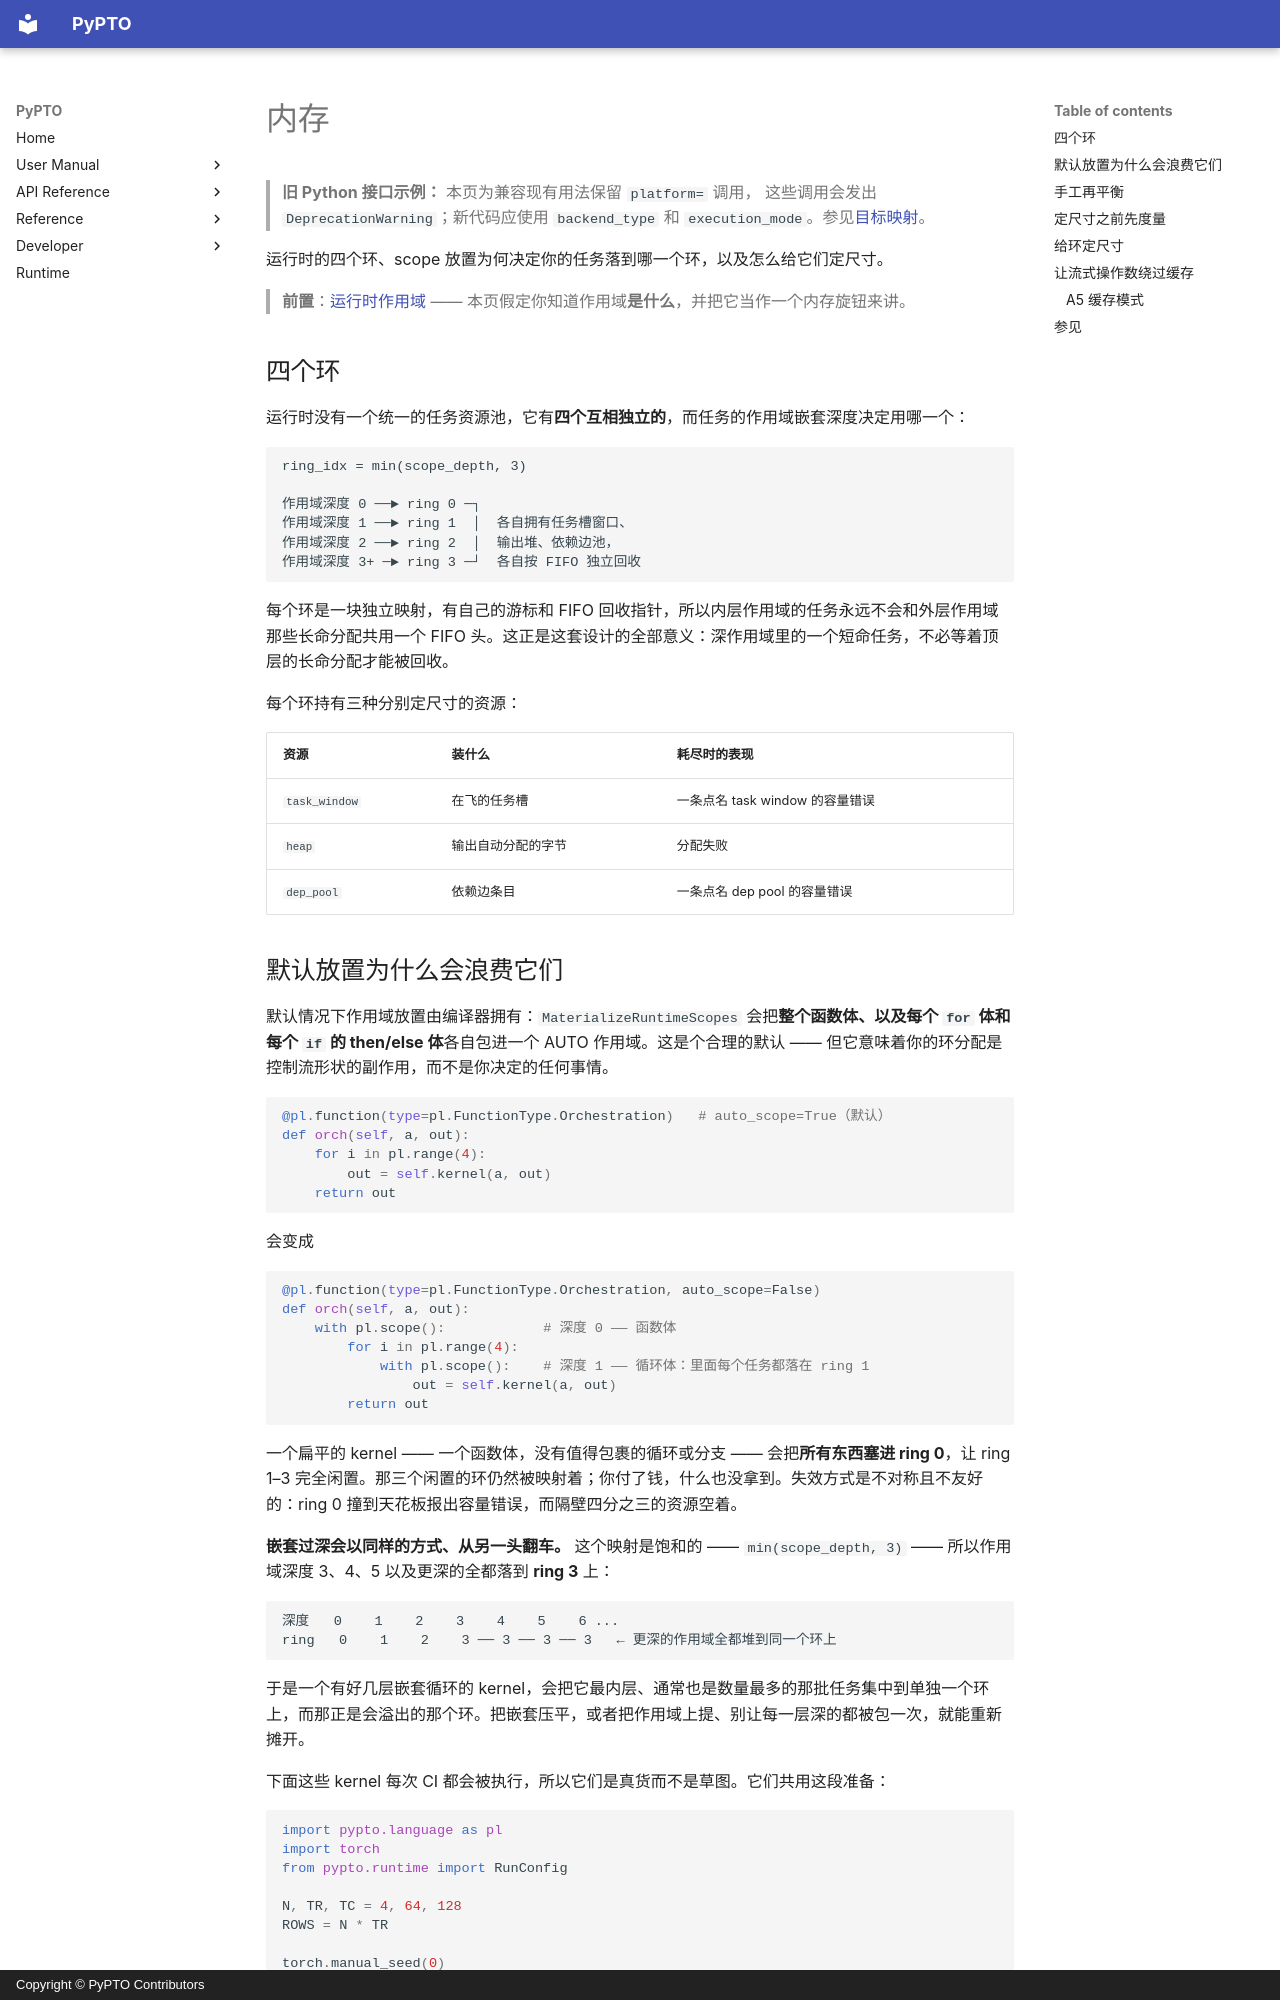

repository: hw-native-sys/pypto · page: zh/user/performance/05-memory/index.html · generator: mkdocs · copyright: Copyright © PyPTO Contributors

# 内存

> **旧 Python 接口示例：** 本页为兼容现有用法保留 `platform=` 调用，
> 这些调用会发出 `DeprecationWarning`；新代码应使用 `backend_type` 和
> `execution_mode`。参见[目标映射](../../dev/08-entry-points.md#迁移旧-platform-示例)。

运行时的四个环、scope 放置为何决定你的任务落到哪一个环，以及怎么给它们定尺寸。

> **前置**：[运行时作用域](../tasks/01-scopes.md) —— 本页假定你知道作用域**是什么**，并把它当作一个内存旋钮来讲。

## 四个环

运行时没有一个统一的任务资源池，它有**四个互相独立的**，而任务的作用域嵌套深度决定用哪一个：

```text
ring_idx = min(scope_depth, 3)

作用域深度 0 ──► ring 0 ─┐
作用域深度 1 ──► ring 1  │  各自拥有任务槽窗口、
作用域深度 2 ──► ring 2  │  输出堆、依赖边池，
作用域深度 3+ ─► ring 3 ─┘  各自按 FIFO 独立回收
```

每个环是一块独立映射，有自己的游标和 FIFO 回收指针，所以内层作用域的任务永远不会和外层作用域那些长命分配共用一个 FIFO 头。这正是这套设计的全部意义：深作用域里的一个短命任务，不必等着顶层的长命分配才能被回收。

每个环持有三种分别定尺寸的资源：

| 资源 | 装什么 | 耗尽时的表现 |
| ---- | ------ | ------------ |
| `task_window` | 在飞的任务槽 | 一条点名 task window 的容量错误 |
| `heap` | 输出自动分配的字节 | 分配失败 |
| `dep_pool` | 依赖边条目 | 一条点名 dep pool 的容量错误 |

## 默认放置为什么会浪费它们

默认情况下作用域放置由编译器拥有：`MaterializeRuntimeScopes` 会把**整个函数体、以及每个 `for` 体和每个 `if` 的 then/else 体**各自包进一个 AUTO 作用域。这是个合理的默认 —— 但它意味着你的环分配是控制流形状的副作用，而不是你决定的任何事情。

```python
@pl.function(type=pl.FunctionType.Orchestration)   # auto_scope=True（默认）
def orch(self, a, out):
    for i in pl.range(4):
        out = self.kernel(a, out)
    return out
```

会变成

```python
@pl.function(type=pl.FunctionType.Orchestration, auto_scope=False)
def orch(self, a, out):
    with pl.scope():            # 深度 0 —— 函数体
        for i in pl.range(4):
            with pl.scope():    # 深度 1 —— 循环体：里面每个任务都落在 ring 1
                out = self.kernel(a, out)
        return out
```

一个扁平的 kernel —— 一个函数体，没有值得包裹的循环或分支 —— 会把**所有东西塞进 ring 0**，让 ring 1–3 完全闲置。那三个闲置的环仍然被映射着；你付了钱，什么也没拿到。失效方式是不对称且不友好的：ring 0 撞到天花板报出容量错误，而隔壁四分之三的资源空着。

**嵌套过深会以同样的方式、从另一头翻车。** 这个映射是饱和的 —— `min(scope_depth, 3)` —— 所以作用域深度 3、4、5 以及更深的全都落到 **ring 3** 上：

```text
深度   0    1    2    3    4    5    6 ...
ring   0    1    2    3 ── 3 ── 3 ── 3   ← 更深的作用域全都堆到同一个环上
```

于是一个有好几层嵌套循环的 kernel，会把它最内层、通常也是数量最多的那批任务集中到单独一个环上，而那正是会溢出的那个环。把嵌套压平，或者把作用域上提、别让每一层深的都被包一次，就能重新摊开。

下面这些 kernel 每次 CI 都会被执行，所以它们是真货而不是草图。它们共用这段准备：

<!-- doctest: setup -->
```python
import pypto.language as pl
import torch
from pypto.runtime import RunConfig

N, TR, TC = 4, 64, 128
ROWS = N * TR

torch.manual_seed(0)
A = torch.randn(ROWS, TC, dtype=torch.float32)


def check(kernel, cfg):
    out = torch.zeros(ROWS, TC, dtype=torch.float32)
    compiled = kernel.compile(A, out, config=cfg)
    compiled(A, out, config=cfg)
    torch.testing.assert_close(out, A * 2.0 + 1.0, rtol=1e-4, atol=1e-4)
```
